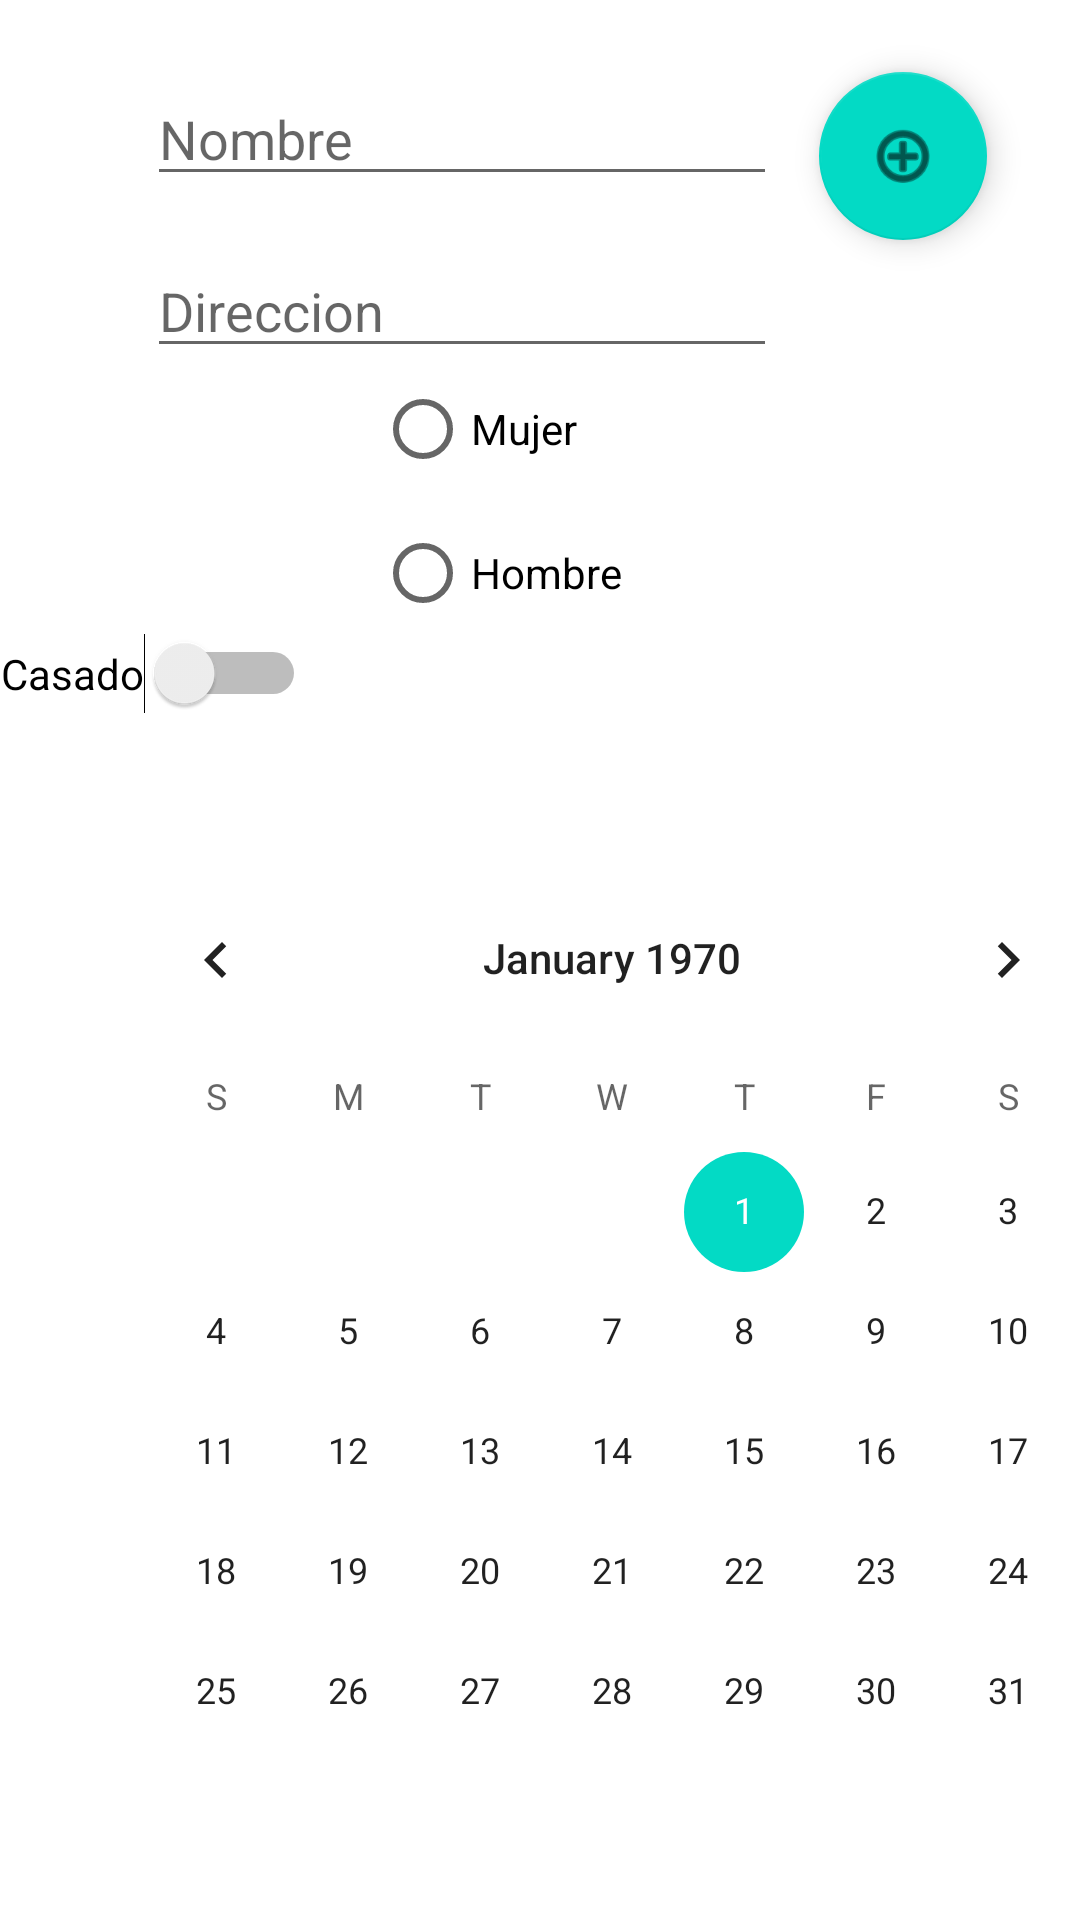

The Android layout XML behind this screen, and the referenced resources:
<!-- AndroidManifest.xml: application theme Theme.Ejemp06SharedPreferentes -->
<!-- res/layout/activity_configuracion.xml -->
<?xml version="1.0" encoding="utf-8"?>
<androidx.constraintlayout.widget.ConstraintLayout xmlns:android="http://schemas.android.com/apk/res/android"
    xmlns:app="http://schemas.android.com/apk/res-auto"
    xmlns:tools="http://schemas.android.com/tools"
    android:layout_width="match_parent"
    android:layout_height="match_parent"
    tools:context=".ConfiguracionActivity">

    <EditText
        android:id="@+id/txtNombreConfig"
        android:layout_width="wrap_content"
        android:layout_height="wrap_content"
        android:layout_marginStart="49dp"
        android:layout_marginTop="24dp"
        android:ems="10"
        android:hint="Nombre"
        android:inputType="textPersonName"
        app:layout_constraintStart_toStartOf="parent"
        app:layout_constraintTop_toTopOf="parent" />

    <EditText
        android:id="@+id/txtDireccionConfig"
        android:layout_width="wrap_content"
        android:layout_height="wrap_content"
        android:layout_marginTop="16dp"
        android:ems="10"
        android:hint="Direccion"
        android:inputType="textPersonName"
        app:layout_constraintStart_toStartOf="@+id/txtNombreConfig"
        app:layout_constraintTop_toBottomOf="@+id/txtNombreConfig" />

    <Switch
        android:id="@+id/swCasadoConfig"
        android:layout_width="wrap_content"
        android:layout_height="wrap_content"
        android:layout_marginEnd="144dp"
        android:layout_marginBottom="48dp"
        android:text="Casado"
        app:layout_constraintBottom_toTopOf="@+id/cFechaNacimientoConfig"
        app:layout_constraintEnd_toEndOf="@+id/rbGroupConfig" />

    <CalendarView
        android:id="@+id/cFechaNacimientoConfig"
        android:layout_width="wrap_content"
        android:layout_height="wrap_content"
        android:layout_marginStart="30dp"
        android:layout_marginBottom="16dp"
        app:layout_constraintBottom_toBottomOf="parent"
        app:layout_constraintStart_toStartOf="parent" />

    <com.google.android.material.floatingactionbutton.FloatingActionButton
        android:id="@+id/floatingActionButton"
        android:layout_width="wrap_content"
        android:layout_height="wrap_content"
        android:layout_marginTop="24dp"
        android:layout_marginEnd="31dp"
        android:clickable="true"
        app:layout_constraintEnd_toEndOf="parent"
        app:layout_constraintTop_toTopOf="parent"
        app:srcCompat="@android:drawable/ic_menu_add" />

    <RadioGroup
        android:id="@+id/rbGroupConfig"
        android:layout_width="121dp"
        android:layout_height="96dp"
        android:layout_marginEnd="13dp"
        app:layout_constraintBottom_toTopOf="@+id/swCasadoConfig"
        app:layout_constraintEnd_toEndOf="@+id/txtDireccionConfig"
        app:layout_constraintTop_toBottomOf="@+id/txtDireccionConfig">

        <RadioButton
            android:id="@+id/rbMujerConfig"
            android:layout_width="wrap_content"
            android:layout_height="wrap_content"
            android:text="Mujer" />

        <RadioButton
            android:id="@+id/rbHombreConfig"
            android:layout_width="wrap_content"
            android:layout_height="wrap_content"
            android:text="Hombre" />
    </RadioGroup>

</androidx.constraintlayout.widget.ConstraintLayout>
<!-- resources referenced by this layout -->
<resources>
  <style name="Theme.Ejemp06SharedPreferentes" parent="Theme.MaterialComponents.DayNight.DarkActionBar">
          
          <item name="colorPrimary">@color/purple_500</item>
          <item name="colorPrimaryVariant">@color/purple_700</item>
          <item name="colorOnPrimary">@color/white</item>
          
          <item name="colorSecondary">@color/teal_200</item>
          <item name="colorSecondaryVariant">@color/teal_700</item>
          <item name="colorOnSecondary">@color/black</item>
          
          <item name="android:statusBarColor" tools:targetApi="l">?attr/colorPrimaryVariant</item>
          
      </style>
  <!-- not gathered from this repository: default colours our renderer supplied (Android Studio template values) -->
  <color name="purple_500">#FF6200EE</color>
  <color name="purple_700">#FF3700B3</color>
  <color name="teal_200">#FF03DAC5</color>
  <color name="teal_700">#FF018786</color>
  <color name="black">#FF000000</color>
  <color name="white">#FFFFFFFF</color>
</resources>
